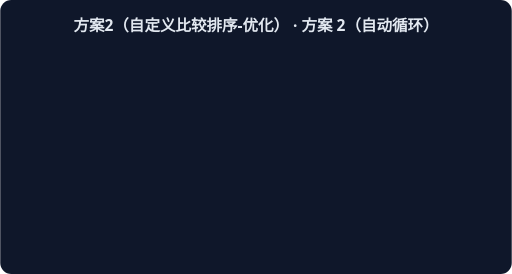
t = 0.00 s
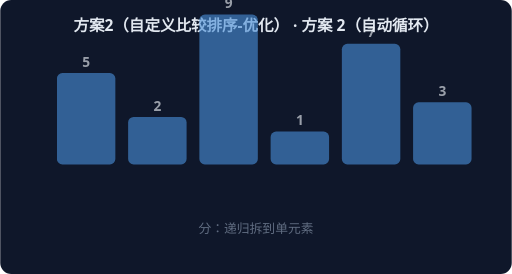
t = 1.67 s
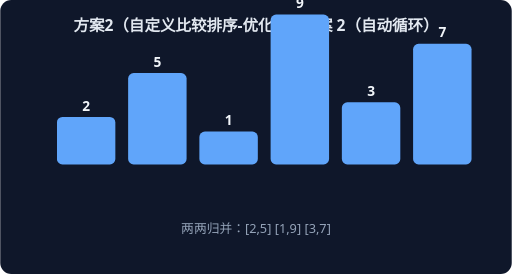
t = 3.33 s
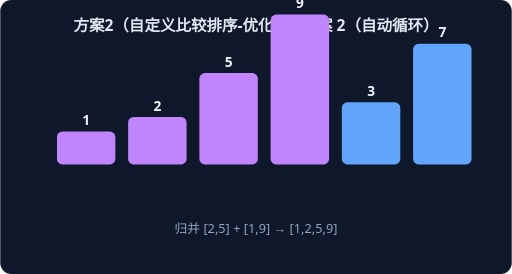
t = 5.00 s
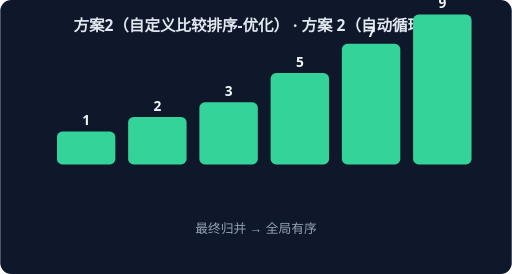
t = 6.67 s
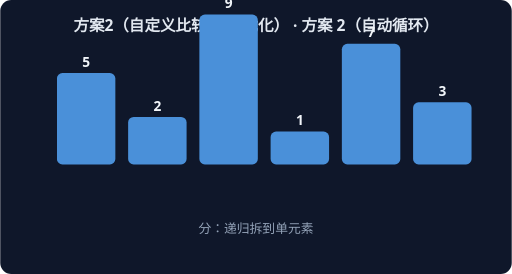
t = 8.33 s

The animated SVG that drew these frames (rendered in a browser with its animation timeline set to each time). Animation: 4 CSS @keyframes rules; frames cover the first 8.33 s, repeats indefinitely.

<svg xmlns="http://www.w3.org/2000/svg" width="560" height="300" viewBox="0 0 560 300" font-family="system-ui,sans-serif">
<rect width="560" height="300" rx="12" fill="#0F172A"/>
<text x="280" y="34" text-anchor="middle" fill="#E2E8F0" font-size="17" font-weight="600">方案2（自定义比较排序-优化） · 方案 2（自动循环）</text>
<g style="animation: st0 7.2s linear infinite both">
<rect x="62" y="80" width="64" height="100" rx="6" fill="#4A90D9"/>
<text x="94" y="73" text-anchor="middle" fill="#F1F5F9" font-size="15" font-weight="700">5</text>
<rect x="140" y="128" width="64" height="52" rx="6" fill="#4A90D9"/>
<text x="172" y="121" text-anchor="middle" fill="#F1F5F9" font-size="15" font-weight="700">2</text>
<rect x="218" y="16" width="64" height="164" rx="6" fill="#4A90D9"/>
<text x="250" y="9" text-anchor="middle" fill="#F1F5F9" font-size="15" font-weight="700">9</text>
<rect x="296" y="144" width="64" height="36" rx="6" fill="#4A90D9"/>
<text x="328" y="137" text-anchor="middle" fill="#F1F5F9" font-size="15" font-weight="700">1</text>
<rect x="374" y="48" width="64" height="132" rx="6" fill="#4A90D9"/>
<text x="406" y="41" text-anchor="middle" fill="#F1F5F9" font-size="15" font-weight="700">7</text>
<rect x="452" y="112" width="64" height="68" rx="6" fill="#4A90D9"/>
<text x="484" y="105" text-anchor="middle" fill="#F1F5F9" font-size="15" font-weight="700">3</text>
<text x="280" y="255" text-anchor="middle" fill="#94A3B8" font-size="14">分：递归拆到单元素</text>
</g>
<g style="animation: st1 7.2s linear infinite both">
<rect x="62" y="128" width="64" height="52" rx="6" fill="#60A5FA"/>
<text x="94" y="121" text-anchor="middle" fill="#F1F5F9" font-size="15" font-weight="700">2</text>
<rect x="140" y="80" width="64" height="100" rx="6" fill="#60A5FA"/>
<text x="172" y="73" text-anchor="middle" fill="#F1F5F9" font-size="15" font-weight="700">5</text>
<rect x="218" y="144" width="64" height="36" rx="6" fill="#60A5FA"/>
<text x="250" y="137" text-anchor="middle" fill="#F1F5F9" font-size="15" font-weight="700">1</text>
<rect x="296" y="16" width="64" height="164" rx="6" fill="#60A5FA"/>
<text x="328" y="9" text-anchor="middle" fill="#F1F5F9" font-size="15" font-weight="700">9</text>
<rect x="374" y="112" width="64" height="68" rx="6" fill="#60A5FA"/>
<text x="406" y="105" text-anchor="middle" fill="#F1F5F9" font-size="15" font-weight="700">3</text>
<rect x="452" y="48" width="64" height="132" rx="6" fill="#60A5FA"/>
<text x="484" y="41" text-anchor="middle" fill="#F1F5F9" font-size="15" font-weight="700">7</text>
<text x="280" y="255" text-anchor="middle" fill="#94A3B8" font-size="14">两两归并：[2,5] [1,9] [3,7]</text>
</g>
<g style="animation: st2 7.2s linear infinite both">
<rect x="62" y="144" width="64" height="36" rx="6" fill="#C084FC"/>
<text x="94" y="137" text-anchor="middle" fill="#F1F5F9" font-size="15" font-weight="700">1</text>
<rect x="140" y="128" width="64" height="52" rx="6" fill="#C084FC"/>
<text x="172" y="121" text-anchor="middle" fill="#F1F5F9" font-size="15" font-weight="700">2</text>
<rect x="218" y="80" width="64" height="100" rx="6" fill="#C084FC"/>
<text x="250" y="73" text-anchor="middle" fill="#F1F5F9" font-size="15" font-weight="700">5</text>
<rect x="296" y="16" width="64" height="164" rx="6" fill="#C084FC"/>
<text x="328" y="9" text-anchor="middle" fill="#F1F5F9" font-size="15" font-weight="700">9</text>
<rect x="374" y="112" width="64" height="68" rx="6" fill="#60A5FA"/>
<text x="406" y="105" text-anchor="middle" fill="#F1F5F9" font-size="15" font-weight="700">3</text>
<rect x="452" y="48" width="64" height="132" rx="6" fill="#60A5FA"/>
<text x="484" y="41" text-anchor="middle" fill="#F1F5F9" font-size="15" font-weight="700">7</text>
<text x="280" y="255" text-anchor="middle" fill="#94A3B8" font-size="14">归并 [2,5] + [1,9] → [1,2,5,9]</text>
</g>
<g style="animation: st3 7.2s linear infinite both">
<rect x="62" y="144" width="64" height="36" rx="6" fill="#34D399"/>
<text x="94" y="137" text-anchor="middle" fill="#F1F5F9" font-size="15" font-weight="700">1</text>
<rect x="140" y="128" width="64" height="52" rx="6" fill="#34D399"/>
<text x="172" y="121" text-anchor="middle" fill="#F1F5F9" font-size="15" font-weight="700">2</text>
<rect x="218" y="112" width="64" height="68" rx="6" fill="#34D399"/>
<text x="250" y="105" text-anchor="middle" fill="#F1F5F9" font-size="15" font-weight="700">3</text>
<rect x="296" y="80" width="64" height="100" rx="6" fill="#34D399"/>
<text x="328" y="73" text-anchor="middle" fill="#F1F5F9" font-size="15" font-weight="700">5</text>
<rect x="374" y="48" width="64" height="132" rx="6" fill="#34D399"/>
<text x="406" y="41" text-anchor="middle" fill="#F1F5F9" font-size="15" font-weight="700">7</text>
<rect x="452" y="16" width="64" height="164" rx="6" fill="#34D399"/>
<text x="484" y="9" text-anchor="middle" fill="#F1F5F9" font-size="15" font-weight="700">9</text>
<text x="280" y="255" text-anchor="middle" fill="#94A3B8" font-size="14">最终归并 → 全局有序</text>
</g>
<style>
.st0 {opacity:0} @keyframes st0 {0%{opacity:0}0.00%{opacity:0}3.00%{opacity:1}22.00%{opacity:1}25.00%{opacity:0}100%{opacity:0}}
.st1 {opacity:0} @keyframes st1 {0%{opacity:0}25.00%{opacity:0}28.00%{opacity:1}47.00%{opacity:1}50.00%{opacity:0}100%{opacity:0}}
.st2 {opacity:0} @keyframes st2 {0%{opacity:0}50.00%{opacity:0}53.00%{opacity:1}72.00%{opacity:1}75.00%{opacity:0}100%{opacity:0}}
.st3 {opacity:0} @keyframes st3 {0%{opacity:0}75.00%{opacity:0}78.00%{opacity:1}97.00%{opacity:1}100.00%{opacity:0}100%{opacity:0}}
</style>
</svg>
